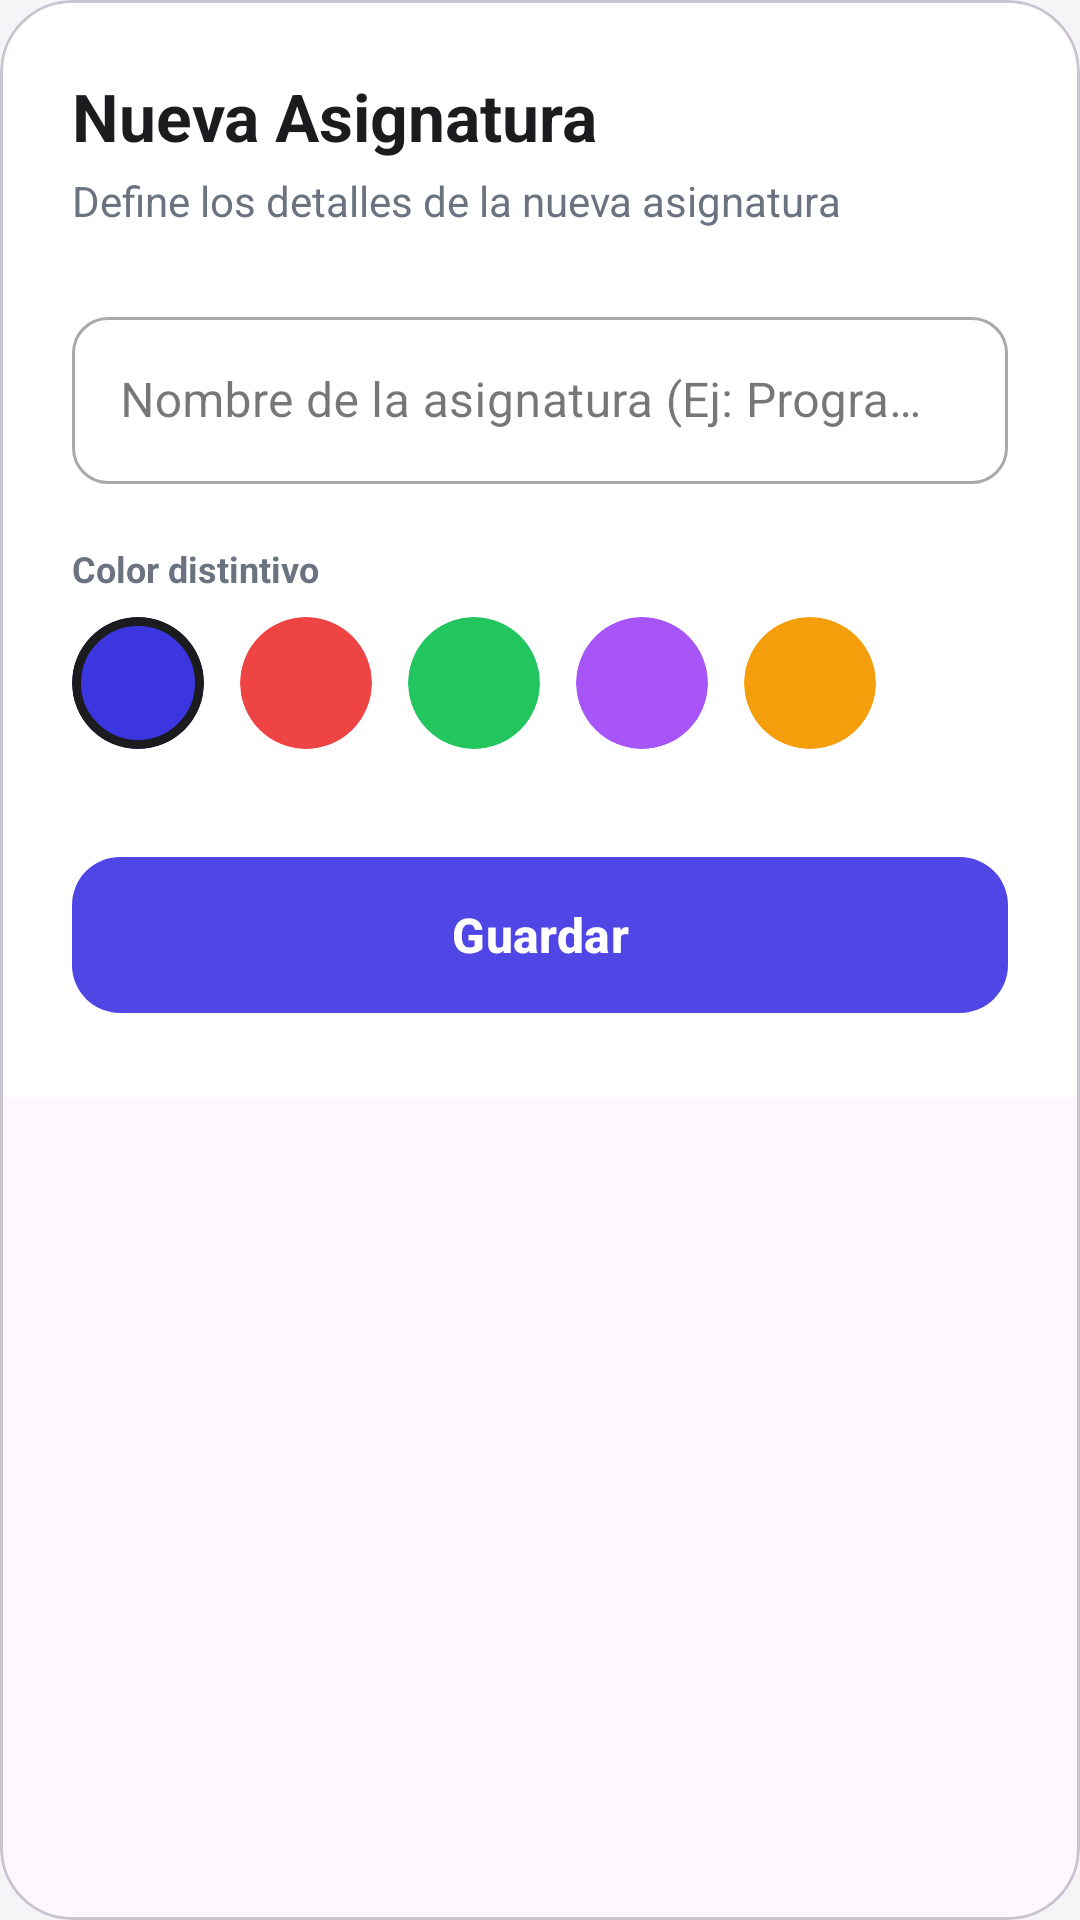

This screen was rendered from an Android layout file. Write that file and the resources it references.
<!-- AndroidManifest.xml: application theme Theme.EduSync -->
<!-- res/layout/dialog_nueva_asignatura.xml -->
<?xml version="1.0" encoding="utf-8"?>
<com.google.android.material.card.MaterialCardView
    xmlns:android="http://schemas.android.com/apk/res/android"
    xmlns:app="http://schemas.android.com/apk/res-auto"
    android:layout_width="match_parent"
    android:layout_height="wrap_content"
    app:cardCornerRadius="24dp"
    app:cardElevation="0dp">

    <LinearLayout
        android:layout_width="match_parent"
        android:layout_height="wrap_content"
        android:orientation="vertical"
        android:padding="24dp"
        android:background="@color/bg_card">

        <TextView
            android:layout_width="wrap_content"
            android:layout_height="wrap_content"
            android:text="@string/nueva_asignatura"
            android:textColor="@color/text_main"
            android:textSize="22sp"
            android:textStyle="bold" />

        <TextView
            android:layout_width="wrap_content"
            android:layout_height="wrap_content"
            android:layout_marginTop="4dp"
            android:layout_marginBottom="24dp"
            android:text="@string/nueva_asignatura_subtitulo"
            android:textColor="@color/text_sub"
            android:textSize="14sp" />

        <com.google.android.material.textfield.TextInputLayout
            style="@style/Widget.MaterialComponents.TextInputLayout.OutlinedBox"
            android:layout_width="match_parent"
            android:layout_height="wrap_content"
            android:hint="@string/nombre_asignatura_hint"
            app:boxCornerRadiusBottomEnd="12dp"
            app:boxCornerRadiusBottomStart="12dp"
            app:boxCornerRadiusTopEnd="12dp"
            app:boxCornerRadiusTopStart="12dp">

            <com.google.android.material.textfield.TextInputEditText
                android:id="@+id/etNombreNuevaAsignatura"
                android:layout_width="match_parent"
                android:layout_height="wrap_content"
                android:inputType="textCapSentences" />
        </com.google.android.material.textfield.TextInputLayout>



        <TextView
            android:layout_width="wrap_content"
            android:layout_height="wrap_content"
            android:layout_marginTop="20dp"
            android:text="@string/color_distintivo"
            android:textColor="@color/text_sub"
            android:textSize="12sp"
            android:textStyle="bold" />

        <HorizontalScrollView
            android:layout_width="match_parent"
            android:layout_height="wrap_content"
            android:layout_marginTop="8dp"
            android:scrollbars="none">

            <LinearLayout
                android:layout_width="wrap_content"
                android:layout_height="wrap_content"
                android:orientation="horizontal">

                <com.google.android.material.card.MaterialCardView
                    android:id="@+id/asigColorBlue"
                    android:layout_width="44dp"
                    android:layout_height="44dp"
                    android:layout_marginEnd="12dp"
                    app:cardBackgroundColor="#3B36DF"
                    app:cardCornerRadius="22dp"
                    app:strokeColor="@color/text_main"
                    app:strokeWidth="3dp" />

                <com.google.android.material.card.MaterialCardView
                    android:id="@+id/asigColorRed"
                    android:layout_width="44dp"
                    android:layout_height="44dp"
                    android:layout_marginEnd="12dp"
                    app:cardBackgroundColor="#EF4444"
                    app:cardCornerRadius="22dp"
                    app:strokeWidth="0dp" />

                <com.google.android.material.card.MaterialCardView
                    android:id="@+id/asigColorGreen"
                    android:layout_width="44dp"
                    android:layout_height="44dp"
                    android:layout_marginEnd="12dp"
                    app:cardBackgroundColor="#22C55E"
                    app:cardCornerRadius="22dp"
                    app:strokeWidth="0dp" />

                <com.google.android.material.card.MaterialCardView
                    android:id="@+id/asigColorPurple"
                    android:layout_width="44dp"
                    android:layout_height="44dp"
                    android:layout_marginEnd="12dp"
                    app:cardBackgroundColor="#A855F7"
                    app:cardCornerRadius="22dp"
                    app:strokeWidth="0dp" />

                <com.google.android.material.card.MaterialCardView
                    android:id="@+id/asigColorOrange"
                    android:layout_width="44dp"
                    android:layout_height="44dp"
                    android:layout_marginEnd="12dp"
                    app:cardBackgroundColor="#F59E0B"
                    app:cardCornerRadius="22dp"
                    app:strokeWidth="0dp" />
            </LinearLayout>
        </HorizontalScrollView>

        <com.google.android.material.button.MaterialButton
            android:id="@+id/btnGuardarNuevaAsignatura"
            android:layout_width="match_parent"
            android:layout_height="60dp"
            android:layout_marginTop="32dp"
            android:text="@string/guardar"
            android:textAllCaps="false"
            android:textSize="16sp"
            android:textStyle="bold"
            app:cornerRadius="16dp" />

    </LinearLayout>
</com.google.android.material.card.MaterialCardView>
<!-- resources referenced by this layout -->
<resources>
  <color name="bg_card">#FFFFFF</color>
  <color name="text_main">#1C1C1E</color>
  <color name="text_sub">#6B7280</color>
  <string name="color_distintivo">Color distintivo</string>
  <string name="guardar">Guardar</string>
  <string name="nombre_asignatura_hint">Nombre de la asignatura (Ej: Programación)</string>
  <string name="nueva_asignatura">Nueva Asignatura</string>
  <string name="nueva_asignatura_subtitulo">Define los detalles de la nueva asignatura</string>
  <style name="Theme.EduSync" parent="Theme.Material3.DayNight.NoActionBar">
          <item name="colorPrimary">@color/colorPrimary</item>
          <item name="colorOnPrimary">@color/colorOnPrimary</item>
          <item name="android:windowBackground">@color/colorBackground</item>
      </style>
  <color name="colorPrimary">@color/primary</color>
  <color name="colorOnPrimary">@color/on_primary</color>
  <color name="colorBackground">@color/bg_app</color>
  <color name="primary">#4F46E5</color>
  <color name="on_primary">#FFFFFF</color>
  <color name="bg_app">#F5F5F7</color>
</resources>
